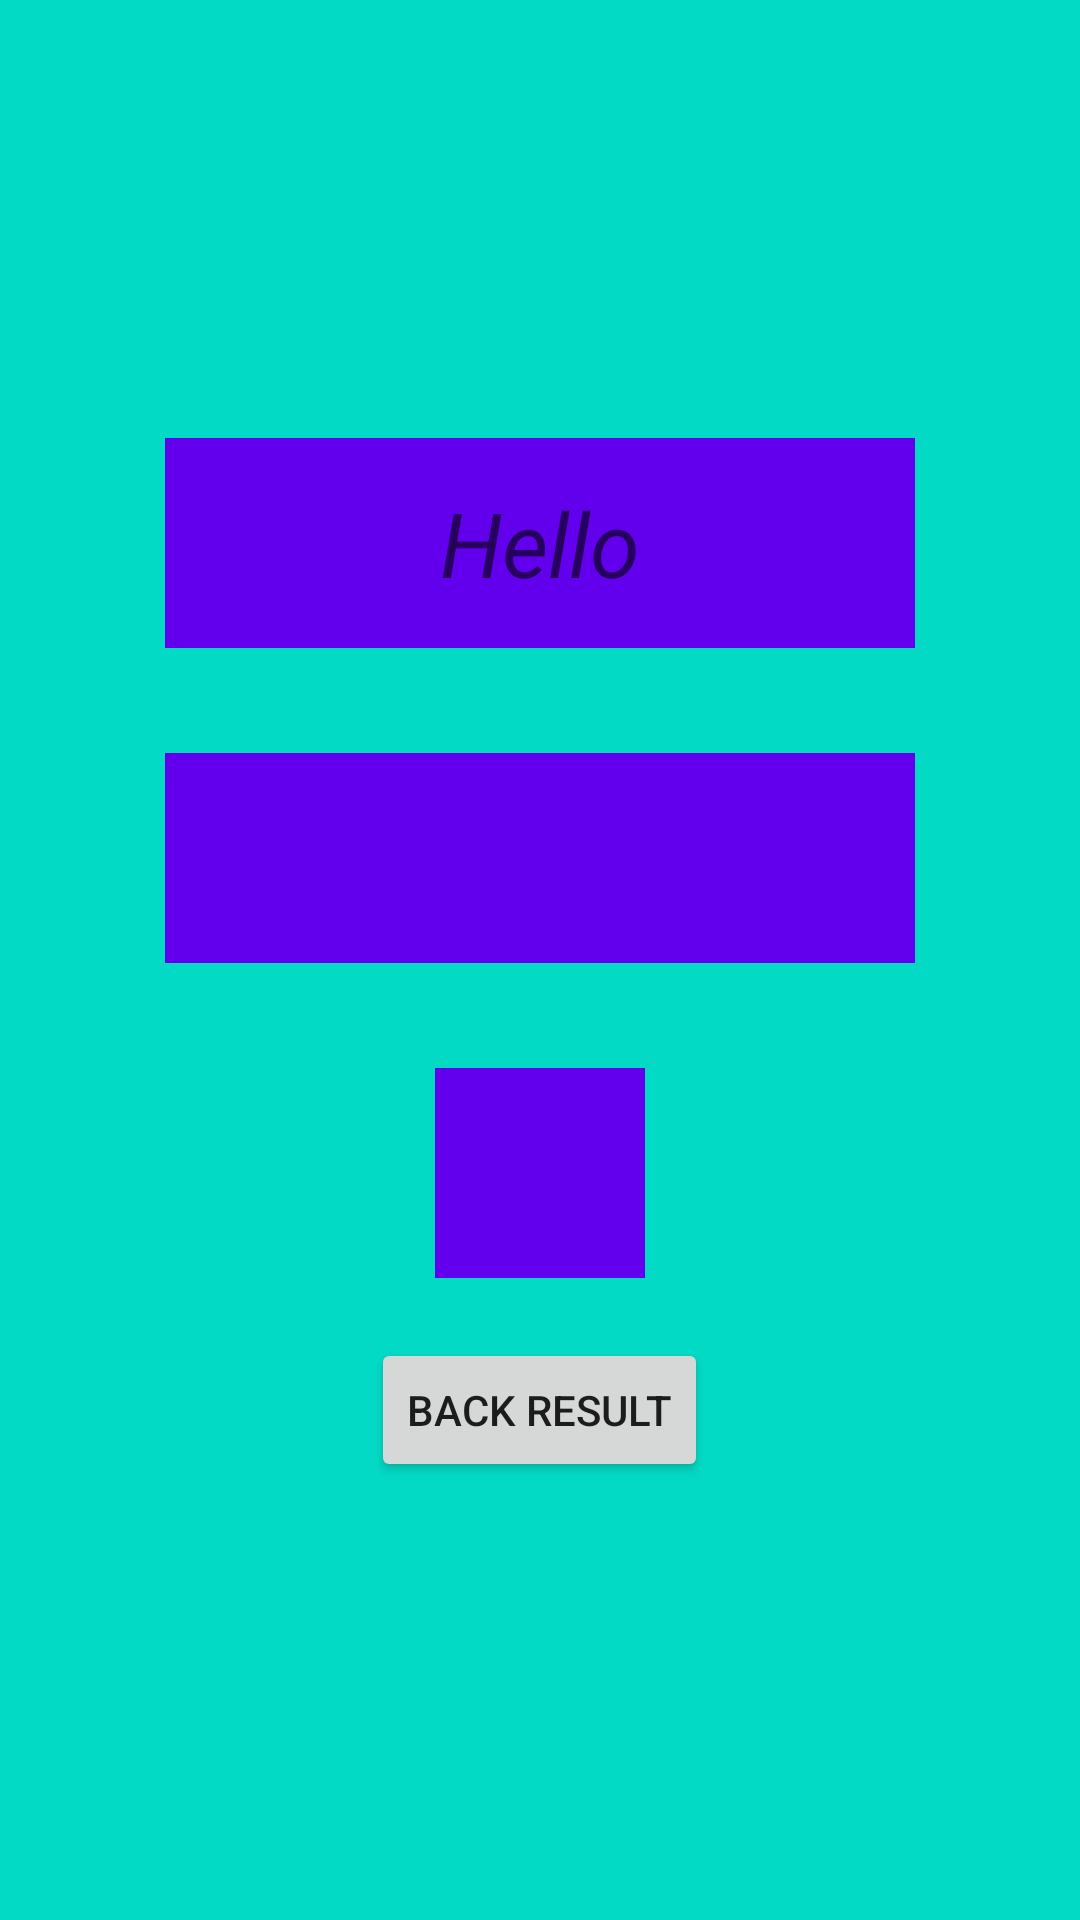

Android layout source for this screen:
<!-- AndroidManifest.xml: application theme Theme.A1_homeWork_5 -->
<!-- res/layout/activity_two.xml -->
<?xml version="1.0" encoding="utf-8"?>
<LinearLayout xmlns:android="http://schemas.android.com/apk/res/android"
    xmlns:app="http://schemas.android.com/apk/res-auto"
    xmlns:tools="http://schemas.android.com/tools"
    android:layout_width="match_parent"
    android:layout_height="match_parent"
    android:background="@color/teal_200"
    android:gravity="center"
    android:orientation="vertical"
    android:padding="10dp"
    tools:context=".ActivityTwo">


    <EditText
        android:id="@+id/etText"
        android:layout_width="250dp"
        android:layout_height="70dp"
        android:background="@color/purple_500"
        android:gravity="center"
        android:hint="Hello"
        android:textAlignment="center"
        android:textSize="30sp"
        android:textStyle="italic"
        app:layout_constraintBottom_toBottomOf="parent" />

    <TextView
        android:id="@+id/textViewDate"
        android:layout_width="250dp"
        android:layout_height="70dp"
        android:layout_marginTop="35dp"
        android:background="@color/purple_500"
        android:textAlignment="center"
        android:textAllCaps="true"
        android:textSize="16sp"
        android:textStyle="italic" />

    <ImageButton
        android:id="@+id/imageButtonPopup"
        android:layout_width="70dp"
        android:layout_height="70dp"
        android:layout_marginTop="35dp"
        android:background="@color/purple_500"
        android:src="@drawable/calendar"
        tools:src="@android:drawable/ic_menu_my_calendar" />


    <Button
        android:id="@+id/buttonResult"
        android:layout_width="wrap_content"
        android:layout_height="wrap_content"
        android:layout_marginTop="20dp"
        android:text="BACK RESULT" />


</LinearLayout>
<!-- resources referenced by this layout -->
<resources>
  <style name="Theme.A1_homeWork_5" parent="Theme.MaterialComponents.DayNight.DarkActionBar">
          
          <item name="colorPrimary">@color/purple_500</item>
          <item name="colorPrimaryVariant">@color/purple_700</item>
          <item name="colorOnPrimary">@color/white</item>
          
          <item name="colorSecondary">@color/teal_200</item>
          <item name="colorSecondaryVariant">@color/teal_700</item>
          <item name="colorOnSecondary">@color/black</item>
          
          <item name="android:statusBarColor" tools:targetApi="l">?attr/colorPrimaryVariant</item>
          
      </style>
  <!-- not gathered from this repository: default colours our renderer supplied (Android Studio template values) -->
  <color name="purple_500">#FF6200EE</color>
  <color name="purple_700">#FF3700B3</color>
  <color name="teal_200">#FF03DAC5</color>
  <color name="teal_700">#FF018786</color>
  <color name="black">#FF000000</color>
  <color name="white">#FFFFFFFF</color>
</resources>
